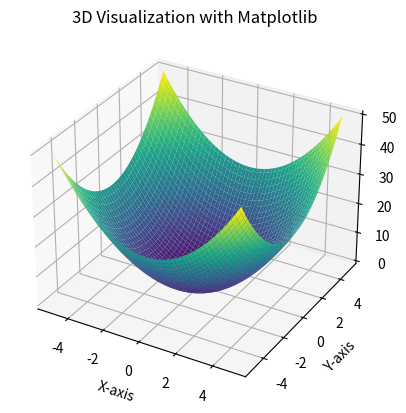

Source code (Python):
import matplotlib.pyplot as plt
import numpy as np

# Create data points for a 3D plot
x = np.linspace(-5, 5, 100)
y = np.linspace(-5, 5, 100)
X, Y = np.meshgrid(x, y)
Z = X**2 + Y**2

# Plot a 3D surface
fig = plt.figure()
ax = fig.add_subplot(111, projection='3d')
ax.plot_surface(X, Y, Z, cmap='viridis')
ax.set_xlabel('X-axis')
ax.set_ylabel('Y-axis')
ax.set_zlabel('Z-axis')
plt.title("3D Visualization with Matplotlib")
plt.show()
